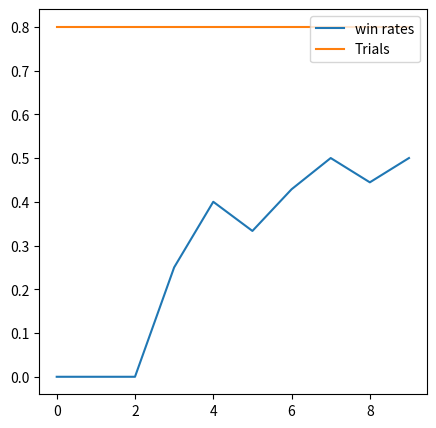

Reproduce this figure in Python.
import matplotlib.pyplot as plt
import numpy as np
import random
import math

# setup random seed
np.random.seed(777)


class Bandit:
    def __init__(self, p) -> None:
        self.p = p
        self.p_estimate = np.random.random()
        self.N = np.random.random()

    def pull(self):
        return np.random.random() < self.p

    def update(self, x):
        self.N += x
        self.p_estimate = np.random.random()


BANDIT_PROBABILITIES = [0.3, 0.5, 0.8, 0.4]
NUM_TRIALS = 10
EPS = 0.1


def experiment():
    bandits = [Bandit(p) for p in BANDIT_PROBABILITIES]

    rewards = np.zeros(NUM_TRIALS)

    num_of_time_explored = 0
    num_of_time_exploited = 0
    num_optimal = 0
    optimal_j = np.argmax([b.p for b in bandits])

    for i in range(NUM_TRIALS):
        # Simple explore and exploited
        if np.random.random() < EPS:
            num_of_time_explored += 1
            j = int(np.floor(random.sample(range(0, 4), 1))[0])
        else:
            num_of_time_exploited += 1
            j = int(np.floor(random.sample(range(0, 4), 1))[0])

        print(j, optimal_j)
        if j == optimal_j:
            num_optimal += 1
        x = bandits[j].pull()
        print(x)
        rewards[i] = x
        print("Rewards", rewards[i])
        bandits[j].update(x)

    # Print mean estimates
    print("Mean Estimate:")
    for b in bandits:
        print("     ", b.p_estimate)

    # Print total reward
    print("total reward earnd:", rewards.sum(), " Reward", rewards)
    print("Overall win rate:", rewards.sum() / NUM_TRIALS)
    print("#num of times explored:", num_of_time_explored)
    print("#num of times exploited:", num_of_time_exploited)
    print("#num of times selected optimal bandit:", num_optimal)

    # plot the result
    cumulative_rewards = np.cumsum(rewards)
    win_rates = cumulative_rewards / (np.arange(NUM_TRIALS) + 1)
    print(cumulative_rewards)
    print(np.arange(NUM_TRIALS) + 1)
    print("win rates", win_rates)
    plt.figure(figsize=(5, 5))
    plt.plot(win_rates, label="win rates")
    plt.plot(np.ones(NUM_TRIALS) * np.max(BANDIT_PROBABILITIES), label="Trials")
    plt.legend(loc="upper right")
    plt.show()


if __name__ == "__main__":
    experiment()
